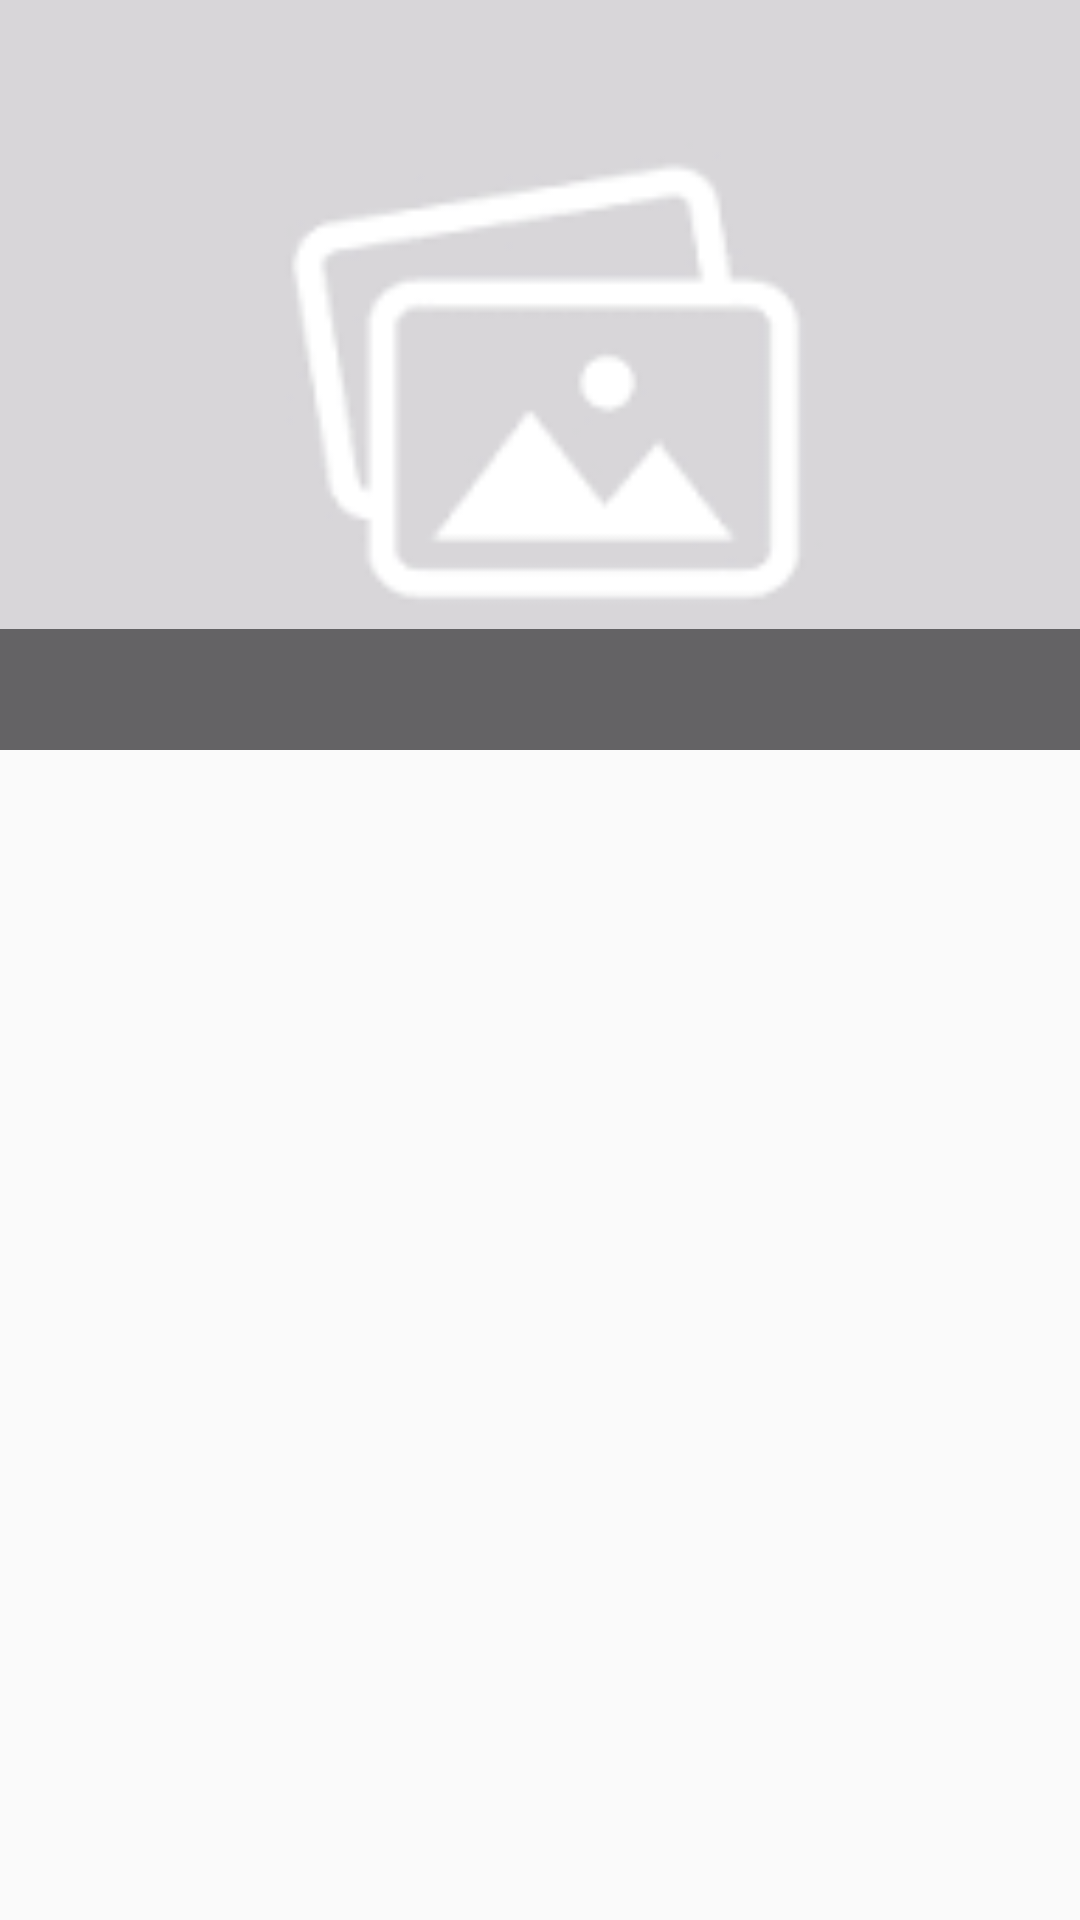

Write the Android layout XML for this screen, with the resource values it uses.
<!-- AndroidManifest.xml: application theme AppTheme -->
<!-- res/layout/first_news_list_item.xml -->
<?xml version="1.0" encoding="utf-8"?>
<LinearLayout xmlns:android="http://schemas.android.com/apk/res/android"
    android:layout_width="match_parent"
    android:layout_height="wrap_content"
    android:gravity="center_vertical"
    android:minHeight="?android:attr/listPreferredItemHeightSmall"
    android:orientation="horizontal">

    <RelativeLayout xmlns:android="http://schemas.android.com/apk/res/android"

        android:layout_width="match_parent"
        android:layout_height="match_parent">

        <ImageView
            android:id="@+id/news_image"
            android:layout_width="match_parent"
            android:layout_height="wrap_content"
            android:contentDescription="@string/imageContentDescription"
            android:scaleType="centerCrop"
            android:minHeight="@dimen/first_news_image_min_hight"
            android:src="@drawable/no_image_available" />

        <TextView
            android:id="@+id/news_headline"
            style="@style/FirstListItemStyle"
            android:layout_width="match_parent"


            android:layout_height="wrap_content"
            android:layout_alignBottom="@+id/news_image"
            android:layout_centerHorizontal="true"
            android:padding="8dp" />

    </RelativeLayout>
</LinearLayout>
<!-- resources referenced by this layout -->
<resources>
  <dimen name="first_news_image_min_hight">250dp</dimen>
  <!-- drawable no_image_available: png bitmap (drawable, 3353 bytes) -->
  <string name="imageContentDescription">News Image</string>
  <style name="FirstListItemStyle">
          <item name="android:textAppearance">?android:textAppearanceMedium</item>
          <item name="android:textStyle">bold</item>
          <item name="android:textColor">@android:color/white</item>
          <item name="android:background">#88000000</item>
  
      </style>
  <style name="AppTheme" parent="Theme.AppCompat.Light.DarkActionBar">
          
          <item name="colorPrimary">@color/colorPrimary</item>
          <item name="colorPrimaryDark">@color/colorPrimaryDark</item>
          <item name="colorAccent">@color/colorAccent</item>
      </style>
  <color name="colorPrimary">#3F51B5</color>
  <color name="colorPrimaryDark">#303F9F</color>
  <color name="colorAccent">#FF4081</color>
</resources>
